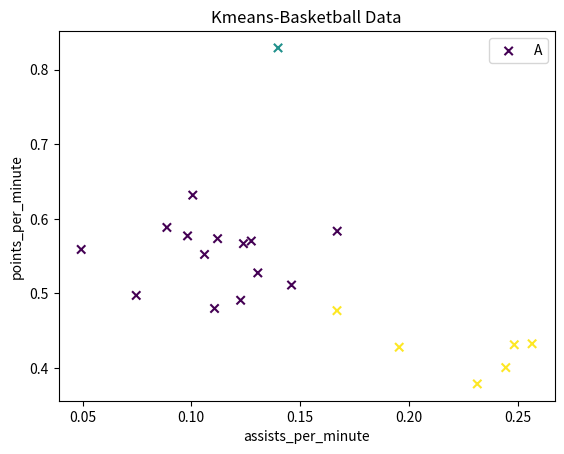

Here is the Python script that generated this plot:
#!/usr/bin/env python
# -*- coding: utf-8 -*-

import numpy as np
import math
import matplotlib.pyplot as plt

"""
Kmeans详细的聚类实现
df
    输入的数据集,M*N的二维数组
K
    要聚成K类
"""
def kmeans(df,K):
    preResult = np.zeros(len(df))
    M = len(df[0])
    N = len(df)
    P = np.empty(shape=(K,M)) #质心
    #初始化P
    for i in range(K):
        for j in range(M):
            P[i][j] = df[i][j]
    #判断所有点分别到质心的距离，并获得分类结果
    disResult = getSortedDistance(df,P)
    while True:
        if (preResult==disResult).all():
            #循环结束
            return disResult
        else:
            preResult = disResult
            #获取新的质心
            P = getP(df,disResult,K)
            disResult = getSortedDistance(df, P)

"""
根据聚类的结果，获取每个聚类的数据集
"""
def getClusterResult(df,disResult,K):
    listResult = []
    for i in range(K):
        listResult.append([])
    for i in range(len(disResult)):
        listResult[int(disResult[i])].append(df[i])
    return listResult
"""
获取新的质心
原始数据df
上一轮聚类结果disResult
"""
def getP(df,disResult,K):
    P = np.empty(shape=(K, len(df[0])))  # 质心
    # G = []
    listResult = []
    for i in range(K):
        listResult.append([])
    for i in range(len(disResult)):
        listResult[int(disResult[i])].append(df[i])

    for i in range(K):
        X = 0
        Y = 0
        for j in range(len(listResult[i])):
            X += listResult[i][j][0]
            Y += listResult[i][j][1]
        X = X / len(listResult[i])
        Y = Y / len(listResult[i])
        P[i] = [X,Y]
        # G.append([X,Y])
    return P

"""
判断所有点分别到质心的距离,并分类
"""
def getSortedDistance(df,P):
    disResult = np.zeros(len(df),int)
    for i in range(len(df)):
        #分别计算每个点到质心的距离
        # distmp =
        dis = np.zeros(len(P))
        for j in range(len(P)):
            dis[j] = calcDistance(df[i],P[j])
        #获取距离最短的索引，作为类别
        index = np.where(dis == dis.min())
        disResult[i] = index[0][0]
    return disResult

"""
计算每个点point到质心G的距离
"""
def calcDistance(point,G):
    totalDis = 0
    for i in range(len(point)):
        totalDis += (point[i]-G[i])**2
    sqrtDis = math.sqrt(totalDis)
    return sqrtDis

if __name__ == '__main__':
    X = [[0.0888, 0.5885],
         [0.1399, 0.8291],
         [0.0747, 0.4974],
         [0.0983, 0.5772],
         [0.1276, 0.5703],
         [0.1671, 0.5835],
         [0.1306, 0.5276],
         [0.1061, 0.5523],
         [0.2446, 0.4007],
         [0.1670, 0.4770],
         [0.2485, 0.4313],
         [0.1227, 0.4909],
         [0.1240, 0.5668],
         [0.1461, 0.5113],
         [0.2315, 0.3788],
         [0.0494, 0.5590],
         [0.1107, 0.4799],
         [0.1121, 0.5735],
         [0.1007, 0.6318],
         [0.2567, 0.4326],
         [0.1956, 0.4280]
         ]
    K=3
    y_pred = kmeans(X ,K)

    # 获取数据集的第一列和第二列数据 使用for循环获取 n[0]表示X第一列
    x = [n[0] for n in X]
    print(x)
    y = [n[1] for n in X]
    print(y)

    ''' 
    绘制散点图 
    参数：x横轴; y纵轴; c=y_pred聚类预测结果; marker类型:o表示圆点,*表示星型,x表示点;
    '''
    plt.scatter(x, y, c=y_pred, marker='x')

    # 绘制标题
    plt.title("Kmeans-Basketball Data")

    # 绘制x轴和y轴坐标
    plt.xlabel("assists_per_minute")
    plt.ylabel("points_per_minute")

    # 设置右上角图例
    plt.legend(["A", "B", "C"])

    # 显示图形
    plt.show()
